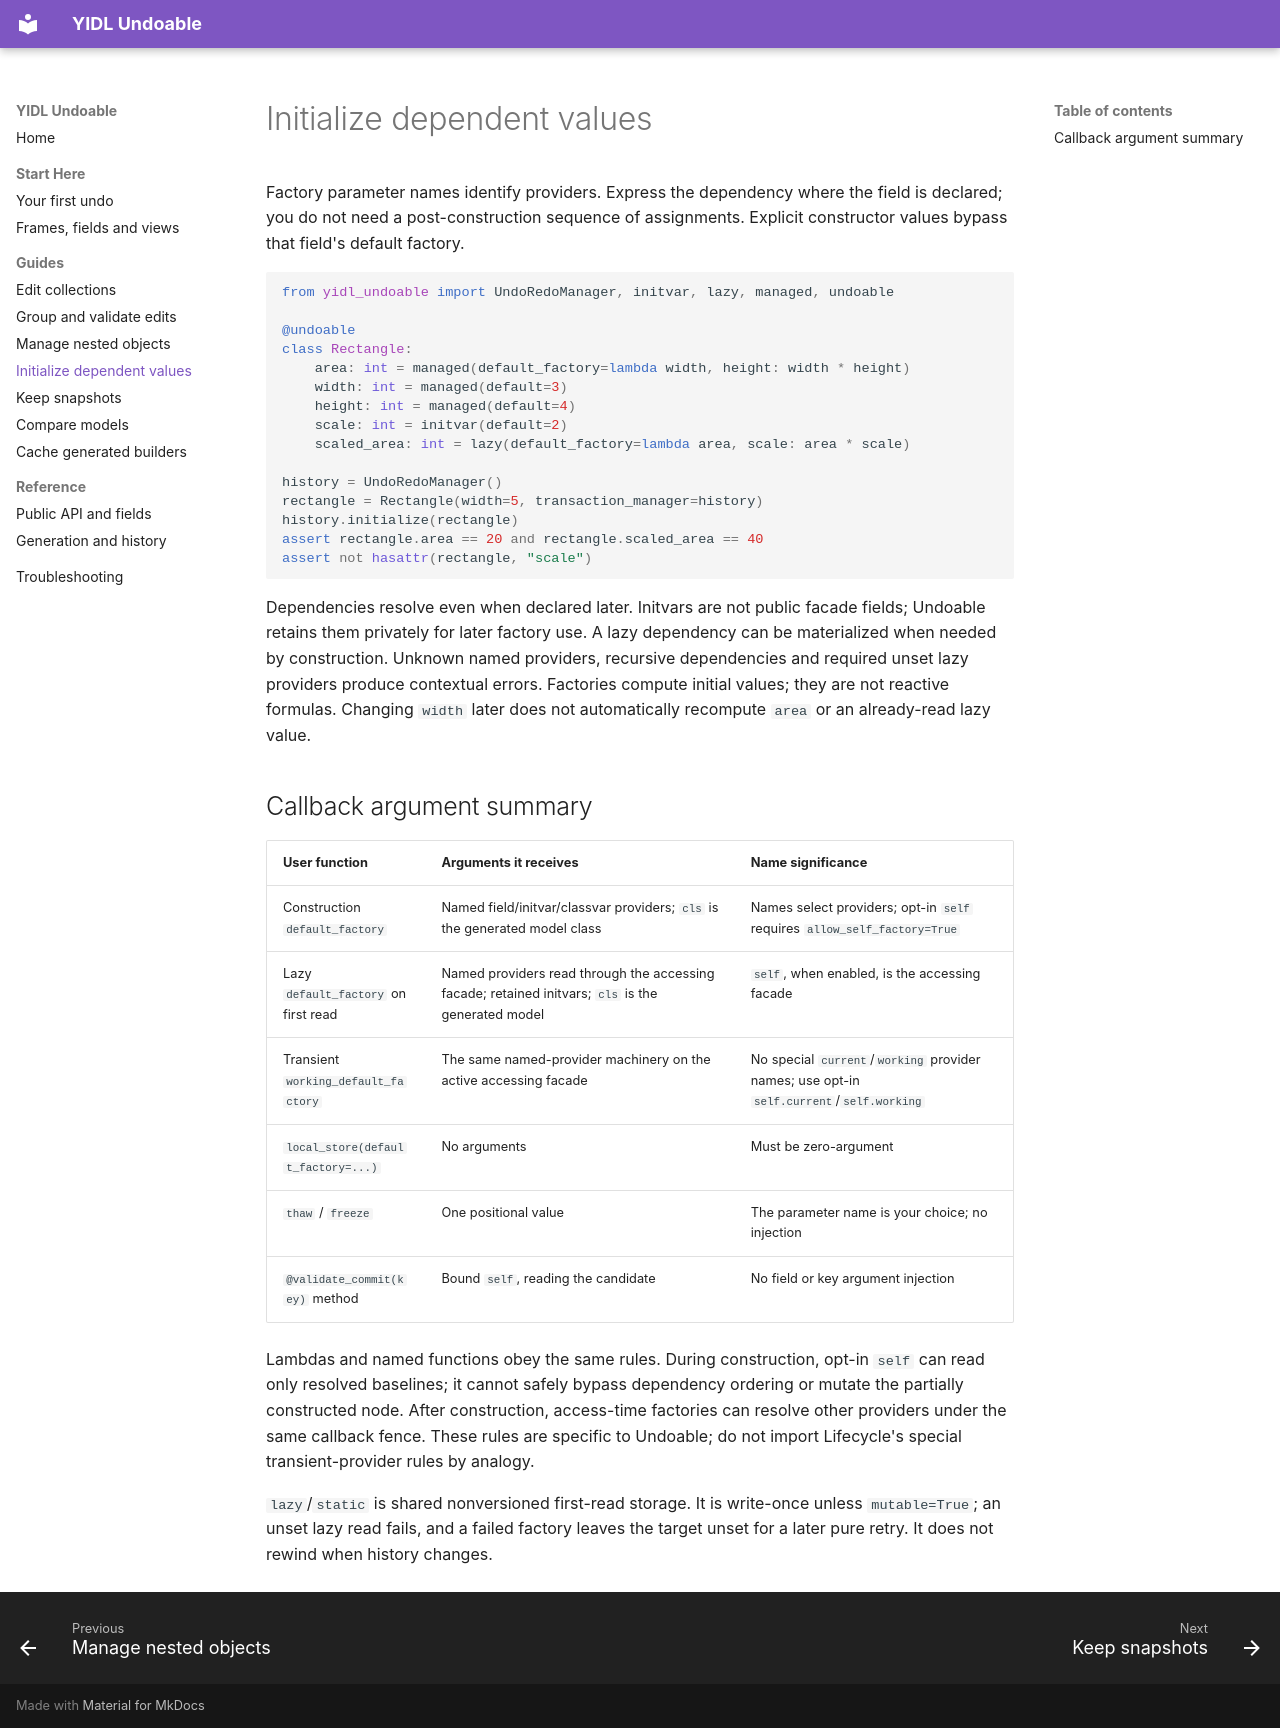

repository: owebeeone/yidl-undoable · page: Initialization/index.html · generator: mkdocs

# Initialize dependent values

Factory parameter names identify providers. Express the dependency where the
field is declared; you do not need a post-construction sequence of assignments.
Explicit constructor values bypass that field's default factory.

```python
from yidl_undoable import UndoRedoManager, initvar, lazy, managed, undoable

@undoable
class Rectangle:
    area: int = managed(default_factory=lambda width, height: width * height)
    width: int = managed(default=3)
    height: int = managed(default=4)
    scale: int = initvar(default=2)
    scaled_area: int = lazy(default_factory=lambda area, scale: area * scale)

history = UndoRedoManager()
rectangle = Rectangle(width=5, transaction_manager=history)
history.initialize(rectangle)
assert rectangle.area == 20 and rectangle.scaled_area == 40
assert not hasattr(rectangle, "scale")
```

Dependencies resolve even when declared later. Initvars are not public facade
fields; Undoable retains them privately for later factory use. A lazy dependency
can be materialized when needed by construction. Unknown named providers,
recursive dependencies and required unset lazy providers produce contextual errors.
Factories compute initial values; they are not reactive formulas. Changing
`width` later does not automatically recompute `area` or an already-read lazy value.

## Callback argument summary

| User function | Arguments it receives | Name significance |
| --- | --- | --- |
| Construction `default_factory` | Named field/initvar/classvar providers; `cls` is the generated model class | Names select providers; opt-in `self` requires `allow_self_factory=True` |
| Lazy `default_factory` on first read | Named providers read through the accessing facade; retained initvars; `cls` is the generated model | `self`, when enabled, is the accessing facade |
| Transient `working_default_factory` | The same named-provider machinery on the active accessing facade | No special `current`/`working` provider names; use opt-in `self.current`/`self.working` |
| `local_store(default_factory=...)` | No arguments | Must be zero-argument |
| `thaw` / `freeze` | One positional value | The parameter name is your choice; no injection |
| `@validate_commit(key)` method | Bound `self`, reading the candidate | No field or key argument injection |

Lambdas and named functions obey the same rules. During construction, opt-in
`self` can read only resolved baselines; it cannot safely bypass dependency ordering
or mutate the partially constructed node. After construction, access-time factories
can resolve other providers under the same callback fence. These rules are specific
to Undoable; do not import Lifecycle's special transient-provider rules by analogy.

`lazy`/`static` is shared nonversioned first-read storage. It is write-once unless
`mutable=True`; an unset lazy read fails, and a failed factory leaves the target
unset for a later pure retry. It does not rewind when history changes.
